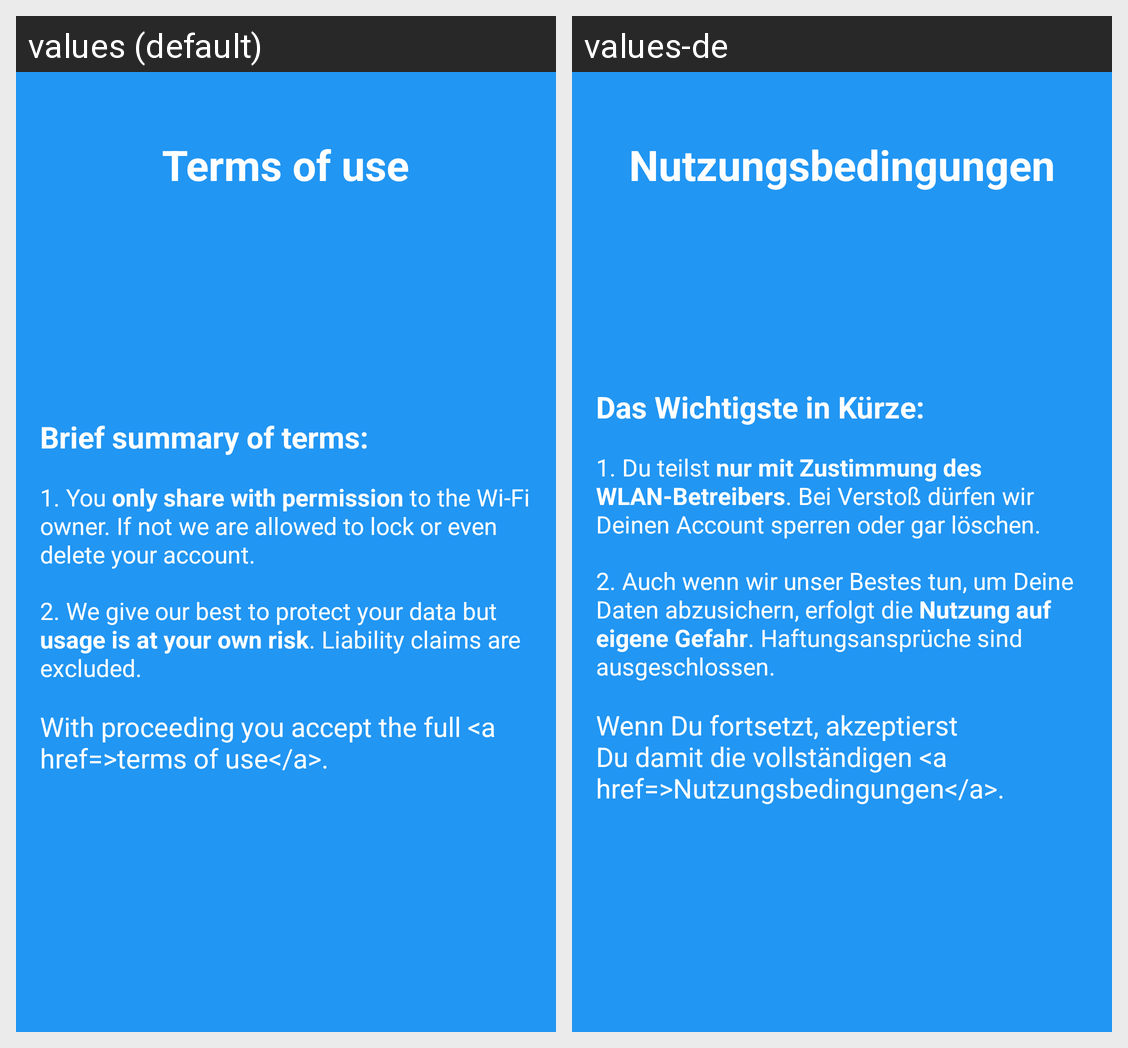

The Android screen above is rendered under two locales of the same app. Produce the string resources it draws, with the default and per-locale values.
Android screen res/layout/fragment_info_agb.xml rendered under 2 locales, left to right: values (default), values-de. Device: Nexus 5 (rendered at 1080×1920; each locale shown at half size, 540×960, under a caption strip naming it); theme AppTheme.
Strings drawn on this screen, with the default value and each locale's value (text and hints the layout hard-codes, and strings that could not be matched under every locale, appear in the picture but are not listed):

agb_terms_of_use
  values: Terms of use
  values-de: Nutzungsbedingungen

agb_short_title
  values: Brief summary of terms:
  values-de: Das Wichtigste in Kürze:

agb_short_item1
  values: 1. You only share with permission to the Wi-Fi owner. If not we are allowed to lock or even delete your account.
  values-de: 1. Du teilst nur mit Zustimmung des WLAN-Betreibers. Bei Verstoß dürfen wir Deinen Account sperren oder gar löschen.

agb_short_item2
  values: 2. We give our best to protect your data but usage is at your own risk. Liability claims are excluded.
  values-de: 2. Auch wenn wir unser Bestes tun, um Deine Daten abzusichern, erfolgt die Nutzung auf eigene Gefahr. Haftungsansprüche sind ausgeschlossen.

agb_accept
  values: With proceeding you accept the full <a href=>terms of use</a>.
  values-de: Wenn Du fortsetzt, akzeptierst Du damit die vollständigen <a href=>Nutzungsbedingungen</a>.
